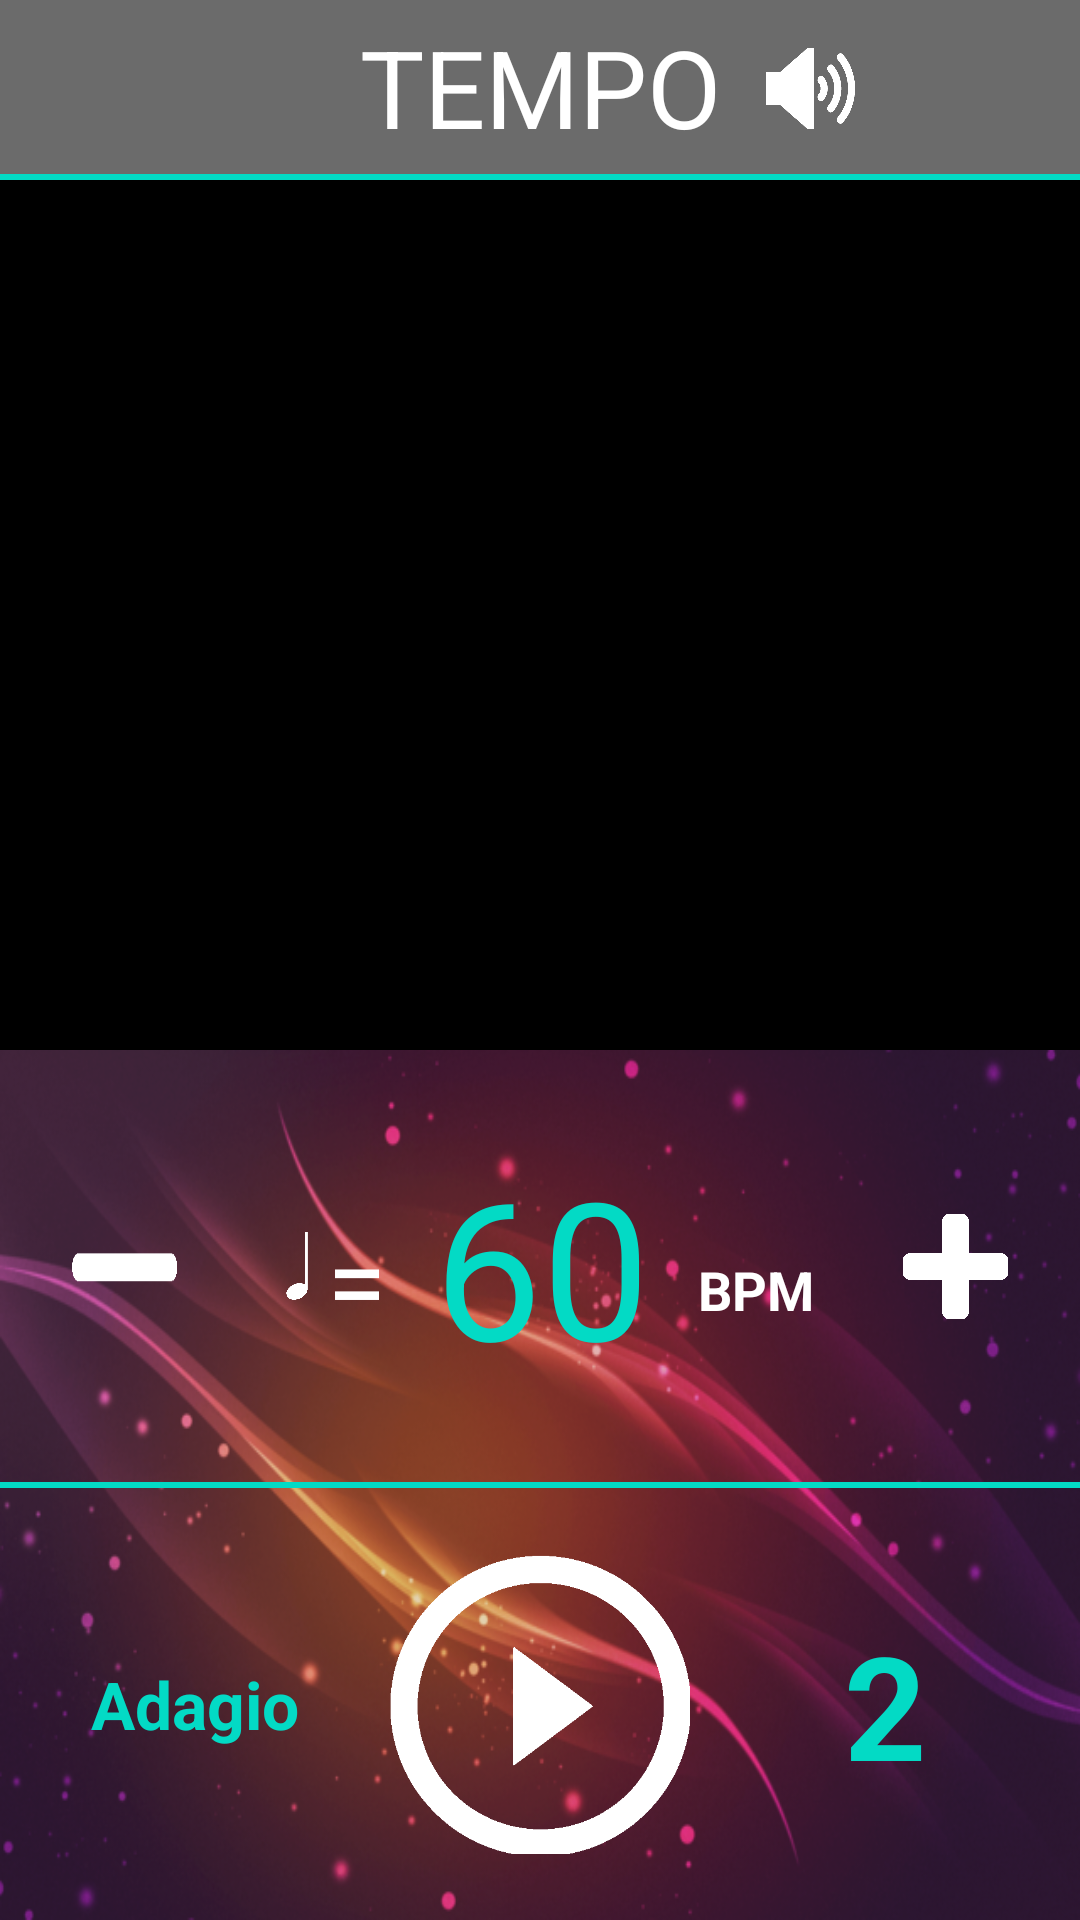

The Android layout XML behind this screen, and the referenced resources:
<!-- AndroidManifest.xml: application theme Theme.Violapp -->
<!-- res/layout/fragment_metronome.xml -->
<?xml version="1.0" encoding="utf-8"?>
<FrameLayout xmlns:android="http://schemas.android.com/apk/res/android"
    xmlns:tools="http://schemas.android.com/tools"
    android:id="@+id/fragment_container_tempo_term"
    android:layout_width="match_parent"
    android:layout_height="match_parent"
    android:background="@color/black"
    tools:context=".ui.metronome.MetronomeFragment">

    <LinearLayout
        android:layout_width="match_parent"
        android:layout_height="match_parent"
        android:orientation="vertical">

        <include
            android:id="@+id/header"
            layout="@layout/include_metronome_header"
            android:layout_width="match_parent"
            android:layout_height="0dp"
            android:layout_weight="10" />

        <View
            android:layout_width="match_parent"
            android:layout_height="2dp"
            android:background="@color/teal" />

        <androidx.fragment.app.FragmentContainerView
            android:id="@+id/fragment_container_tick"
            android:layout_width="match_parent"
            android:layout_height="0dp"
            android:layout_weight="50"
            tools:background="@color/black" />

        <include
            android:id="@+id/controller"
            layout="@layout/include_metronome_controller"
            android:layout_width="match_parent"
            android:layout_height="0dp"
            android:layout_weight="50" />

    </LinearLayout>
</FrameLayout>
<!-- res/layout/include_metronome_header.xml (included above) -->
<?xml version="1.0" encoding="utf-8"?>
<androidx.constraintlayout.widget.ConstraintLayout xmlns:android="http://schemas.android.com/apk/res/android"
    xmlns:app="http://schemas.android.com/apk/res-auto"
    android:layout_width="match_parent"
    android:layout_height="match_parent"
    android:background="@color/gray">

    <TextView
        android:id="@+id/label_tempo"
        android:layout_width="wrap_content"
        android:layout_height="match_parent"
        android:gravity="center"
        android:text="@string/tempo"
        android:textColor="@color/white"
        android:textSize="36sp"
        app:layout_constraintBottom_toBottomOf="parent"
        app:layout_constraintEnd_toEndOf="parent"
        app:layout_constraintStart_toStartOf="parent"
        app:layout_constraintTop_toTopOf="parent" />

    <androidx.appcompat.widget.AppCompatToggleButton
        android:id="@+id/btnMute"
        android:layout_width="30dp"
        android:layout_height="30dp"
        android:layout_marginStart="15dp"
        android:background="@drawable/toggle_button_mute"
        android:textOff=""
        android:textOn=""
        app:layout_constraintBottom_toBottomOf="parent"
        app:layout_constraintStart_toEndOf="@+id/label_tempo"
        app:layout_constraintTop_toTopOf="parent" />

</androidx.constraintlayout.widget.ConstraintLayout>
<!-- res/layout/include_metronome_controller.xml (included above) -->
<?xml version="1.0" encoding="utf-8"?>
<FrameLayout xmlns:android="http://schemas.android.com/apk/res/android"
    xmlns:app="http://schemas.android.com/apk/res-auto"
    android:id="@+id/fragment_container_time_signature"
    android:layout_width="match_parent"
    android:layout_height="match_parent"
    android:background="@drawable/metronome_background">

    <androidx.constraintlayout.widget.ConstraintLayout
        android:layout_width="match_parent"
        android:layout_height="match_parent"
        android:background="@color/gray_transparent"
        app:layout_constraintEnd_toEndOf="parent"
        app:layout_constraintStart_toStartOf="parent">

        <LinearLayout
            android:id="@+id/view_tempo"
            android:layout_width="wrap_content"
            android:layout_height="wrap_content"
            android:orientation="horizontal"
            app:layout_constraintBottom_toTopOf="@+id/seperator_view"
            app:layout_constraintEnd_toEndOf="parent"
            app:layout_constraintStart_toStartOf="parent"
            app:layout_constraintTop_toTopOf="parent" >

            <ImageView
                android:layout_width="20dp"
                android:layout_height="40dp"
                android:layout_gravity="center_vertical"
                android:contentDescription="@string/quarter_note"
                android:src="@drawable/quarter_note" />

            <TextView
                android:layout_width="wrap_content"
                android:layout_height="40dp"
                android:layout_gravity="center_vertical"
                android:layout_marginEnd="16dp"
                android:gravity="top"
                android:text="@string/equal"
                android:textColor="@color/white"
                android:textSize="36sp" />

            <TextView
                android:id="@+id/text_view_tempo"
                android:layout_width="wrap_content"
                android:layout_height="wrap_content"
                android:text="@string/default_tempo_60"
                android:textColor="@color/teal"
                android:textSize="64sp" />

            <TextView
                android:layout_width="wrap_content"
                android:layout_height="40dp"
                android:layout_gravity="center_vertical"
                android:layout_marginStart="16dp"
                android:gravity="bottom"
                android:text="@string/bpm"
                android:textStyle="bold"
                android:textColor="@color/white"
                android:textSize="18sp" />

        </LinearLayout>

        <ImageButton
            android:id="@+id/btn_decr"
            android:layout_width="35dp"
            android:layout_height="35dp"
            android:layout_marginStart="24dp"
            android:background="@drawable/minus_icon"
            android:contentDescription="@string/decrease_tempo"
            app:layout_constraintBottom_toBottomOf="@+id/view_tempo"
            app:layout_constraintStart_toStartOf="parent"
            app:layout_constraintTop_toTopOf="@+id/view_tempo" />

        <ImageButton
            android:id="@+id/btn_incr"
            android:layout_width="35dp"
            android:layout_height="35dp"
            android:layout_marginEnd="24dp"
            android:background="@drawable/plus_icon"
            android:contentDescription="@string/increase_tempo"
            app:layout_constraintBottom_toBottomOf="@+id/view_tempo"
            app:layout_constraintEnd_toEndOf="parent"
            app:layout_constraintTop_toTopOf="@+id/view_tempo" />

        <View
            android:id="@+id/seperator_view"
            android:layout_width="match_parent"
            android:layout_height="2dp"
            android:background="@color/teal"
            app:layout_constraintBottom_toBottomOf="parent"
            app:layout_constraintEnd_toEndOf="parent"
            app:layout_constraintStart_toStartOf="parent"
            app:layout_constraintTop_toTopOf="parent" />

        <androidx.appcompat.widget.AppCompatToggleButton
            android:id="@+id/btn_play"
            android:layout_width="100dp"
            android:layout_height="100dp"
            android:background="@drawable/toggle_button_play"
            android:textOff=""
            android:textOn=""
            app:layout_constraintBottom_toBottomOf="parent"
            app:layout_constraintEnd_toEndOf="parent"
            app:layout_constraintStart_toStartOf="parent"
            app:layout_constraintTop_toBottomOf="@+id/seperator_view" />

        <TextView
            android:id="@+id/text_view_tempo_term"
            android:layout_width="0dp"
            android:layout_height="wrap_content"
            android:clickable="true"
            android:focusable="true"
            android:gravity="center"
            android:text="@string/default_tempo_term"
            android:textAppearance="@style/TextAppearance.AppCompat.Large"
            android:textColor="@color/teal"
            android:textStyle="bold"
            app:layout_constraintBottom_toBottomOf="parent"
            app:layout_constraintEnd_toStartOf="@+id/btn_play"
            app:layout_constraintStart_toStartOf="parent"
            app:layout_constraintTop_toBottomOf="@+id/seperator_view" />

        <TextView
            android:id="@+id/text_view_time_signature"
            android:layout_width="wrap_content"
            android:layout_height="wrap_content"
            android:gravity="center"
            android:text="@string/default_time_signature"
            android:textColor="@color/teal"
            android:textSize="48sp"
            android:textStyle="bold"
            app:layout_constraintBottom_toBottomOf="parent"
            app:layout_constraintEnd_toEndOf="parent"
            app:layout_constraintStart_toEndOf="@+id/btn_play"
            app:layout_constraintTop_toBottomOf="@+id/seperator_view" />
    </androidx.constraintlayout.widget.ConstraintLayout>

</FrameLayout>
<!-- resources referenced by this layout -->
<resources>
  <color name="black">#FF000000</color>
  <color name="gray">#6B6B6B</color>
  <color name="gray_transparent">#306B6B6B</color>
  <color name="teal">#03DAC5</color>
  <color name="white">#FFFFFFFF</color>
  <!-- drawable metronome_background: png bitmap (drawable, 258493 bytes) -->
  <!-- drawable minus_icon: png bitmap (drawable, 527 bytes) -->
  <!-- drawable plus_icon: png bitmap (drawable, 2947 bytes) -->
  <!-- drawable quarter_note: png bitmap (drawable, 3008 bytes) -->
  <!-- drawable toggle_button_mute (drawable) -->
  <?xml version="1.0" encoding="utf-8"?>
  <selector xmlns:android="http://schemas.android.com/apk/res/android">
  
      <item
          android:drawable="@drawable/mute"
          android:state_checked="false" />
  
      <item
          android:drawable="@drawable/unmute"
          android:state_checked="true"/>
  
  </selector>
  <!-- drawable toggle_button_play (drawable) -->
  <?xml version="1.0" encoding="utf-8"?>
  <selector xmlns:android="http://schemas.android.com/apk/res/android">
  
      <item
          android:drawable="@drawable/play_icon"
          android:state_checked="false"/>
  
      <item
          android:drawable="@drawable/pause_icon"
          android:state_checked="true"/>
  
  </selector>
  <string name="bpm">BPM</string>
  <string name="decrease_tempo">decrease tempo</string>
  <string name="default_tempo_60">60</string>
  <string name="default_tempo_term">Adagio</string>
  <string name="default_time_signature">2</string>
  <string name="equal">=</string>
  <string name="increase_tempo">increase tempo</string>
  <string name="quarter_note">quarter note</string>
  <string name="tempo">TEMPO</string>
  <style name="Theme.Violapp" parent="Theme.MaterialComponents.DayNight.NoActionBar">
          
          <item name="colorPrimary">@color/purple_500</item>
          <item name="colorPrimaryVariant">@color/color_primary_dark</item>
          <item name="colorOnPrimary">@color/white</item>
          
          <item name="colorSecondary">@color/teal_200</item>
          <item name="colorSecondaryVariant">@color/teal_700</item>
          <item name="colorOnSecondary">@color/black</item>
          
          <item name="android:statusBarColor" tools:targetApi="l">?attr/colorPrimaryVariant</item>
          
      </style>
  <!-- drawable mute: png bitmap (drawable, 4684 bytes) -->
  <!-- drawable unmute: png bitmap (drawable, 3302 bytes) -->
  <!-- drawable play_icon: png bitmap (drawable, 7999 bytes) -->
  <!-- drawable pause_icon: png bitmap (drawable, 4833 bytes) -->
  <color name="purple_500">#FF6200EE</color>
  <color name="color_primary_dark">#B7B7B7</color>
  <color name="teal_200">#FF03DAC5</color>
  <color name="teal_700">#FF018786</color>
</resources>
